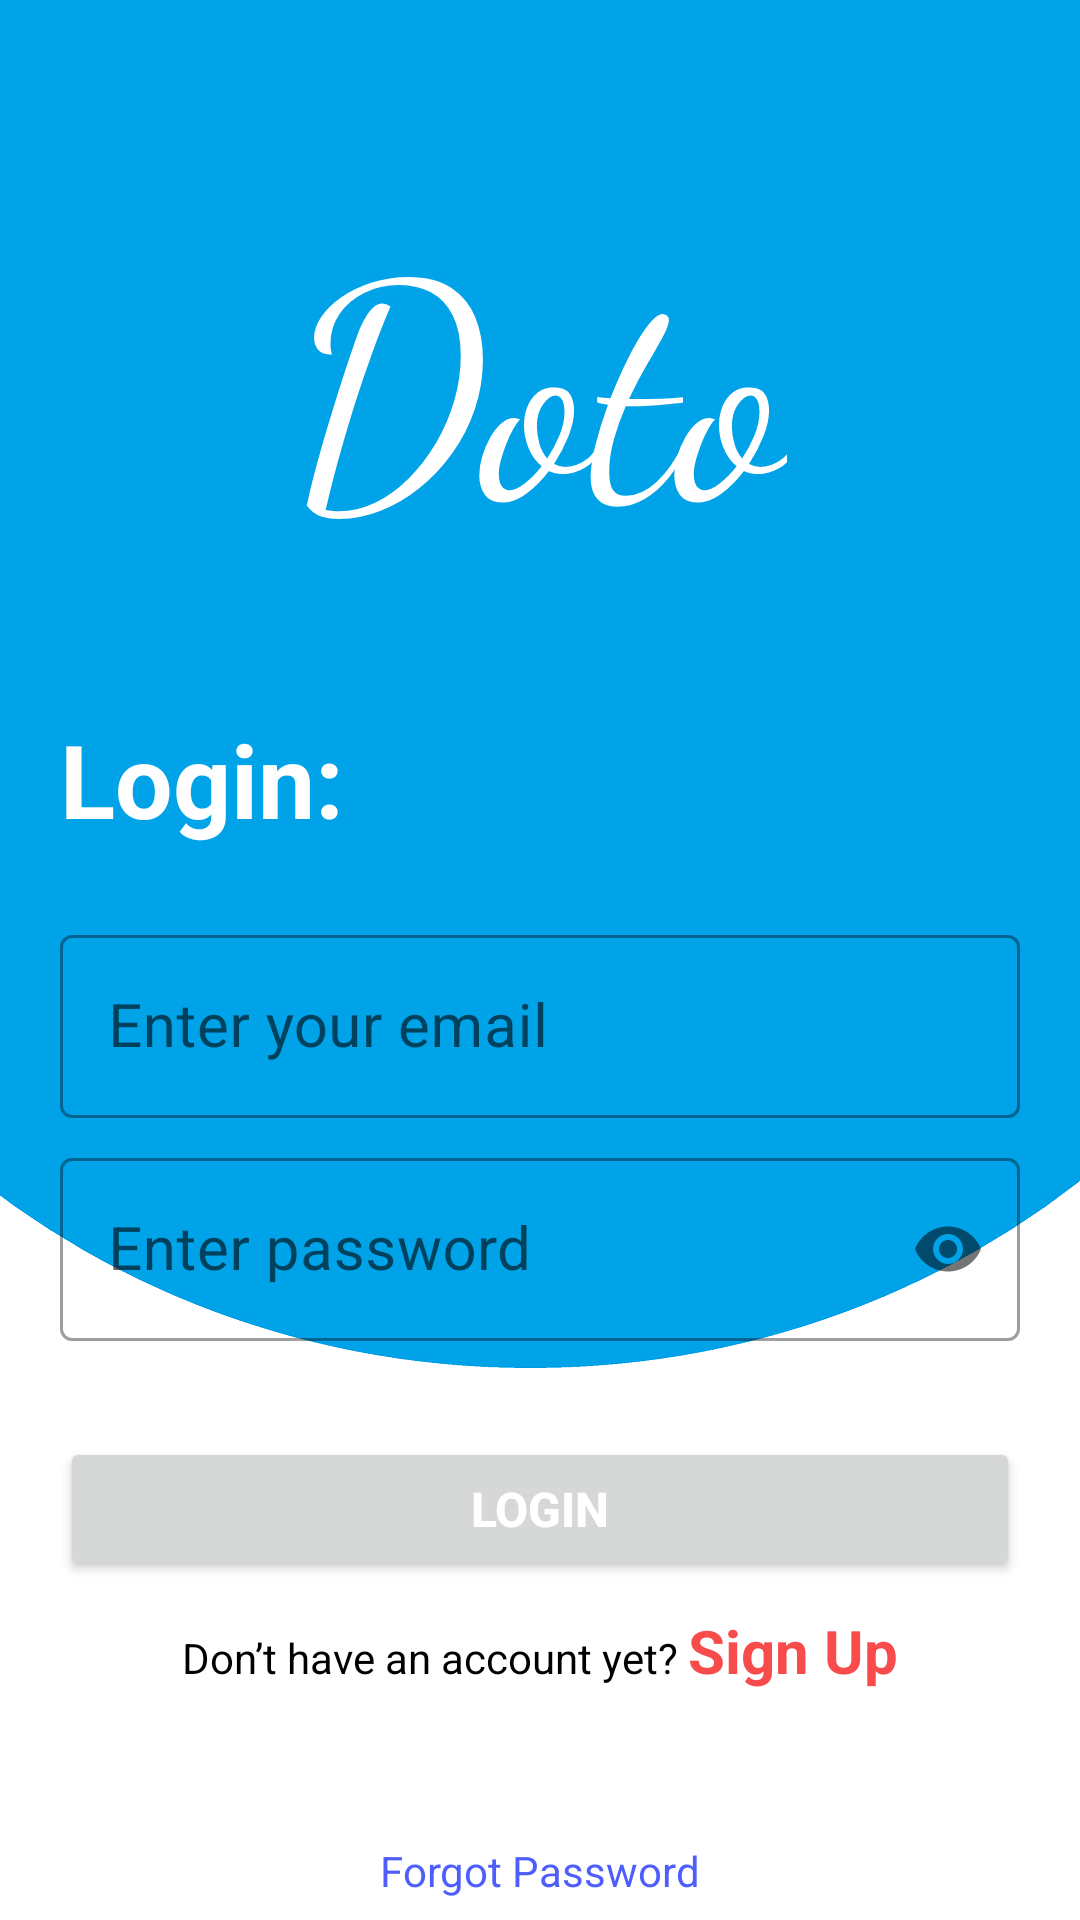

Here is an Android app screen rendered from its layout file. Give the layout XML and the strings, colors and styles it references.
<!-- AndroidManifest.xml: application theme Theme.DoTo -->
<!-- res/layout/activity_login.xml -->
<?xml version="1.0" encoding="utf-8"?>
<androidx.constraintlayout.widget.ConstraintLayout xmlns:android="http://schemas.android.com/apk/res/android"
    xmlns:app="http://schemas.android.com/apk/res-auto"
    xmlns:tools="http://schemas.android.com/tools"
    android:layout_width="match_parent"
    android:layout_height="match_parent"
    android:background="@drawable/background"
    tools:context="ca.mohawk.doto.Login">

    <TextView
        android:id="@+id/signup_login_button"
        android:layout_width="wrap_content"
        android:layout_height="wrap_content"
        android:clickable="true"
        android:onClick="on_signUp_button"
        android:paddingVertical="4dp"
        android:text="Sign Up"
        android:textColor="#F84C4C"
        android:textSize="20sp"
        android:textStyle="bold"
        app:layout_constraintBaseline_toBaselineOf="@+id/tv_forgot_pasword"
        app:layout_constraintEnd_toStartOf="@+id/guideline_two"
        app:layout_constraintHorizontal_bias="0.5"
        app:layout_constraintStart_toEndOf="@+id/tv_forgot_pasword" />

    <TextView
        android:id="@+id/tv_forgot_pasword"
        android:layout_width="wrap_content"
        android:layout_height="wrap_content"
        android:layout_marginTop="16dp"
        android:clickable="false"
        android:text="Don’t have an account yet? "
        android:textColor="@color/black"
        android:textSize="14sp"
        app:layout_constraintEnd_toStartOf="@+id/signup_login_button"
        app:layout_constraintHorizontal_bias="0.5"
        app:layout_constraintHorizontal_chainStyle="packed"
        app:layout_constraintStart_toStartOf="@+id/guideline_one"
        app:layout_constraintTop_toBottomOf="@+id/signup_button" />

    <com.google.android.material.textfield.TextInputLayout
        android:id="@+id/username_layout"
        style="@style/Widget.MaterialComponents.TextInputLayout.OutlinedBox"
        android:layout_width="0dp"
        android:layout_height="wrap_content"
        android:layout_marginTop="24dp"
        app:layout_constraintEnd_toStartOf="@+id/guideline_two"
        app:layout_constraintStart_toStartOf="@+id/guideline_one"
        app:layout_constraintTop_toBottomOf="@+id/subtitle_textView">

        <com.google.android.material.textfield.TextInputEditText
            android:id="@+id/email_reset_editText"
            android:layout_width="match_parent"
            android:layout_height="wrap_content"
            android:drawablePadding="12dp"
            android:hint="Enter your email"
            android:inputType="textEmailAddress"
            android:textColor="@color/black"
            android:textSize="20sp" />
    </com.google.android.material.textfield.TextInputLayout>

    <com.google.android.material.textfield.TextInputLayout
        android:id="@+id/password_layout"
        style="@style/Widget.MaterialComponents.TextInputLayout.OutlinedBox"
        android:layout_width="0dp"
        android:layout_height="wrap_content"
        android:layout_marginTop="8dp"
        app:layout_constraintEnd_toStartOf="@+id/guideline_two"
        app:layout_constraintStart_toStartOf="@+id/guideline_one"
        app:layout_constraintTop_toBottomOf="@+id/username_layout"
        app:passwordToggleEnabled="true">

        <com.google.android.material.textfield.TextInputEditText
            android:id="@+id/password_editText"
            android:layout_width="match_parent"
            android:layout_height="wrap_content"
            android:drawablePadding="12dp"
            android:hint="Enter password"
            android:inputType="textPassword"
            android:textColor="@color/black"
            android:textSize="20sp" />
    </com.google.android.material.textfield.TextInputLayout>

    <Button
        android:id="@+id/signup_button"
        android:layout_width="0dp"
        android:layout_height="wrap_content"
        android:layout_marginTop="32dp"
        android:drawablePadding="20dp"
        android:gravity="center"
        android:onClick="on_login_button"
        android:padding="10dp"
        android:text="Login"
        android:textColor="@color/white"
        android:textSize="16sp"
        android:textStyle="bold"
        app:layout_constraintEnd_toStartOf="@+id/guideline_two"
        app:layout_constraintStart_toStartOf="@+id/guideline_one"
        app:layout_constraintTop_toBottomOf="@+id/password_layout" />

    <androidx.constraintlayout.widget.Guideline
        android:id="@+id/guideline_one"
        android:layout_width="wrap_content"
        android:layout_height="wrap_content"
        android:orientation="vertical"
        app:layout_constraintGuide_begin="20dp" />

    <androidx.constraintlayout.widget.Guideline
        android:id="@+id/guideline_two"
        android:layout_width="wrap_content"
        android:layout_height="wrap_content"
        android:orientation="vertical"
        app:layout_constraintGuide_end="20dp" />

    <TextView
        android:id="@+id/subtitle_textView"
        android:layout_width="0dp"
        android:layout_height="wrap_content"
        android:layout_marginTop="44dp"
        android:fontFamily="sans-serif"
        android:text="Login:"
        android:textColor="@color/purple_700"
        android:textSize="34sp"
        android:textStyle="bold"
        app:layout_constraintEnd_toStartOf="@+id/guideline_two"
        app:layout_constraintHorizontal_bias="0.0"
        app:layout_constraintStart_toStartOf="@+id/guideline_one"
        app:layout_constraintTop_toBottomOf="@+id/login_logo" />

    <TextView
        android:id="@+id/login_logo"
        android:layout_width="wrap_content"
        android:layout_height="wrap_content"
        android:fontFamily="cursive"
        android:text="Doto"
        android:textColor="@color/purple_700"
        android:textSize="100dp"
        app:layout_constraintBottom_toBottomOf="parent"
        app:layout_constraintEnd_toEndOf="parent"
        app:layout_constraintHorizontal_bias="0.498"
        app:layout_constraintStart_toStartOf="parent"
        app:layout_constraintTop_toTopOf="parent"
        app:layout_constraintVertical_bias="0.109" />

    <TextView
        android:id="@+id/forgot_login_textView"
        android:layout_width="wrap_content"
        android:layout_height="wrap_content"
        android:onClick="on_forgot_button"
        android:text="Forgot Password"
        android:textColor="@color/purple_500"
        app:layout_constraintBottom_toBottomOf="parent"
        app:layout_constraintEnd_toEndOf="parent"
        app:layout_constraintStart_toStartOf="parent"
        app:layout_constraintTop_toBottomOf="@+id/signup_button"
        app:layout_constraintVertical_bias="0.927" />


</androidx.constraintlayout.widget.ConstraintLayout>
<!-- resources referenced by this layout -->
<resources>
  <color name="black">#FF000000</color>
  <color name="purple_500">#4D5EFD</color>
  <color name="purple_700">#fff</color>
  <color name="white">#FFFFFFFF</color>
  <!-- drawable background: png bitmap (drawable, 18055 bytes) -->
  <style name="Theme.DoTo" parent="Theme.MaterialComponents.Light.NoActionBar">
          
          <item name="colorPrimary">@color/teal_700</item>
          <item name="colorPrimaryVariant">@color/purple_700</item>
          <item name="colorOnPrimary">@color/white</item>
          
          <item name="colorSecondary">@color/teal_200</item>
          <item name="colorSecondaryVariant">@color/teal_700</item>
          <item name="colorOnSecondary">@color/black</item>
          
          <item name="android:statusBarColor" tools:targetApi="l">?attr/colorPrimaryVariant</item>
          
      </style>
  <color name="teal_700">#4D5EFD</color>
  <color name="teal_200">#4D5EFD</color>
</resources>
